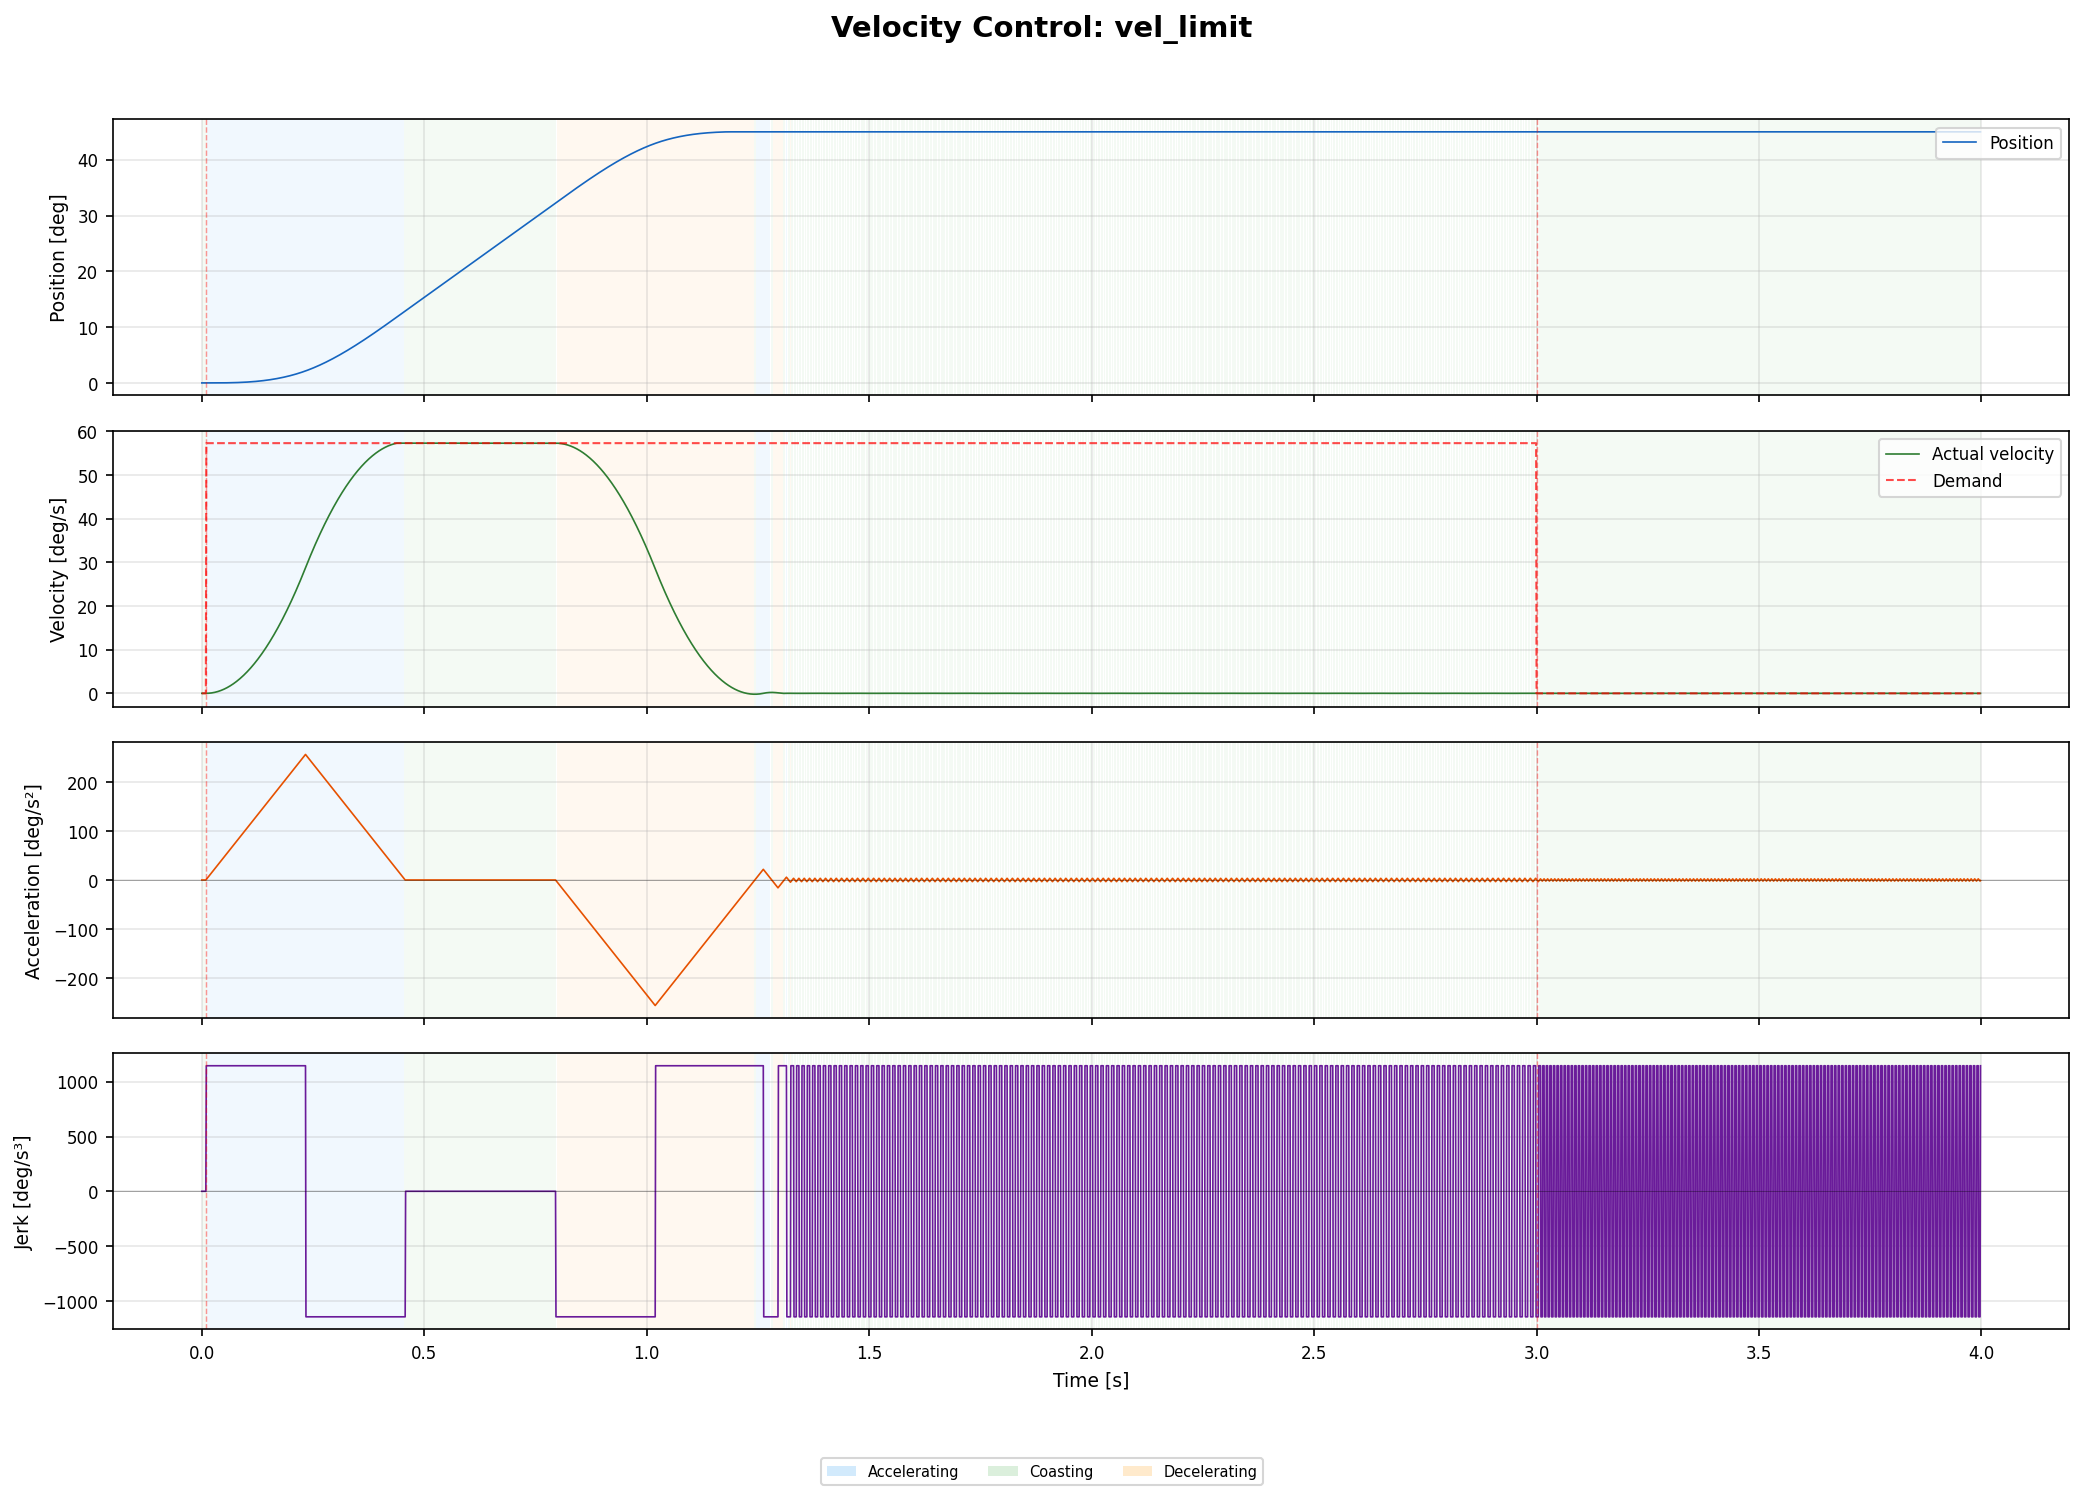

Values plotted in this chart, from the file beside it:
time_s, position, velocity, acceleration, jerk, demand, cmd_vel
0.000000, 0.00000000, 0.00000000, 0.00000000, 0.00000000, 0.00000000, 0.00000000
0.001000, 0.00000000, 0.00000000, 0.00000000, 0.00000000, 0.00000000, 0.00000000
0.002000, 0.00000000, 0.00000000, 0.00000000, 0.00000000, 0.00000000, 0.00000000
0.003000, 0.00000000, 0.00000000, 0.00000000, 0.00000000, 0.00000000, 0.00000000
0.004000, 0.00000000, 0.00000000, 0.00000000, 0.00000000, 0.00000000, 0.00000000
0.005000, 0.00000000, 0.00000000, 0.00000000, 0.00000000, 0.00000000, 0.00000000
0.006000, 0.00000000, 0.00000000, 0.00000000, 0.00000000, 0.00000000, 0.00000000
0.007000, 0.00000000, 0.00000000, 0.00000000, 0.00000000, 0.00000000, 0.00000000
0.008000, 0.00000000, 0.00000000, 0.00000000, 0.00000000, 0.00000000, 0.00000000
0.009000, 0.00000000, 0.00000000, 0.00000000, 0.00000000, 0.00000000, 0.00000000
0.01, 0.00000000, 0.00001000, 0.02, 20, 1, 0.00001000
0.011, 0.00000003, 0.00004000, 0.04, 20, 1, 0.00004000
0.012, 0.00000009, 0.00009000, 0.06, 20, 1, 0.00009000
0.013, 0.00000021, 0.00016, 0.08, 20, 1, 0.00016
0.014, 0.00000042, 0.00025, 0.1, 20, 1, 0.00025
0.015, 0.00000072, 0.00036, 0.12, 20, 1, 0.00036
0.016, 0.00000114, 0.00049, 0.14, 20, 1, 0.00049
0.017, 0.00000171, 0.00064, 0.16, 20, 1, 0.00064
0.018, 0.00000243, 0.00081, 0.18, 20, 1, 0.00081
0.019, 0.00000333, 0.001, 0.2, 20, 1, 0.001
0.02, 0.00000444, 0.00121, 0.22, 20, 1, 0.00121
0.021, 0.00000576, 0.00144, 0.24, 20, 1, 0.00144
0.022, 0.00000732, 0.00169, 0.26, 20, 1, 0.00169
0.023, 0.00000915, 0.00196, 0.28, 20, 1, 0.00196
0.024, 0.00001125, 0.00225, 0.3, 20, 1, 0.00225
0.025, 0.00001365, 0.00256, 0.32, 20, 1, 0.00256
0.026, 0.00001638, 0.00289, 0.34, 20, 1, 0.00289
0.027, 0.00001944, 0.00324, 0.36, 20, 1, 0.00324
0.028, 0.00002286, 0.00361, 0.38, 20, 1, 0.00361
0.029, 0.00002667, 0.004, 0.4, 20, 1, 0.004
0.03, 0.00003087, 0.00441, 0.42, 20, 1, 0.00441
0.031, 0.00003549, 0.00484, 0.44, 20, 1, 0.00484
0.032, 0.00004056, 0.00529, 0.46, 20, 1, 0.00529
0.033, 0.00004608, 0.00576, 0.48, 20, 1, 0.00576
0.034, 0.00005208, 0.00625, 0.5, 20, 1, 0.00625
0.035, 0.00005859, 0.00676, 0.52, 20, 1, 0.00676
0.036, 0.00006561, 0.00729, 0.54, 20, 1, 0.00729
0.037, 0.00007317, 0.00784, 0.56, 20, 1, 0.00784
0.038, 0.00008130, 0.00841, 0.58, 20, 1, 0.00841
0.039, 0.00009000, 0.009, 0.6, 20, 1, 0.009
0.04, 0.00009930, 0.00961, 0.62, 20, 1, 0.00961
0.041, 0.0001092, 0.01024, 0.64, 20, 1, 0.01024
0.042, 0.0001198, 0.01089, 0.66, 20, 1, 0.01089
0.043, 0.000131, 0.01156, 0.68, 20, 1, 0.01156
0.044, 0.0001429, 0.01225, 0.7, 20, 1, 0.01225
0.045, 0.0001555, 0.01296, 0.72, 20, 1, 0.01296
0.046, 0.0001688, 0.01369, 0.74, 20, 1, 0.01369
0.047, 0.0001829, 0.01444, 0.76, 20, 1, 0.01444
0.048, 0.0001977, 0.01521, 0.78, 20, 1, 0.01521
0.049, 0.0002133, 0.016, 0.8, 20, 1, 0.016
0.05, 0.0002297, 0.01681, 0.82, 20, 1, 0.01681
0.051, 0.000247, 0.01764, 0.84, 20, 1, 0.01764
0.052, 0.000265, 0.01849, 0.86, 20, 1, 0.01849
0.053, 0.0002839, 0.01936, 0.88, 20, 1, 0.01936
0.054, 0.0003037, 0.02025, 0.9, 20, 1, 0.02025
0.055, 0.0003244, 0.02116, 0.92, 20, 1, 0.02116
0.056, 0.0003461, 0.02209, 0.94, 20, 1, 0.02209
0.057, 0.0003686, 0.02304, 0.96, 20, 1, 0.02304
0.058, 0.0003922, 0.02401, 0.98, 20, 1, 0.02401
0.059, 0.0004167, 0.025, 1, 20, 1, 0.025
... 3,939 more rows
